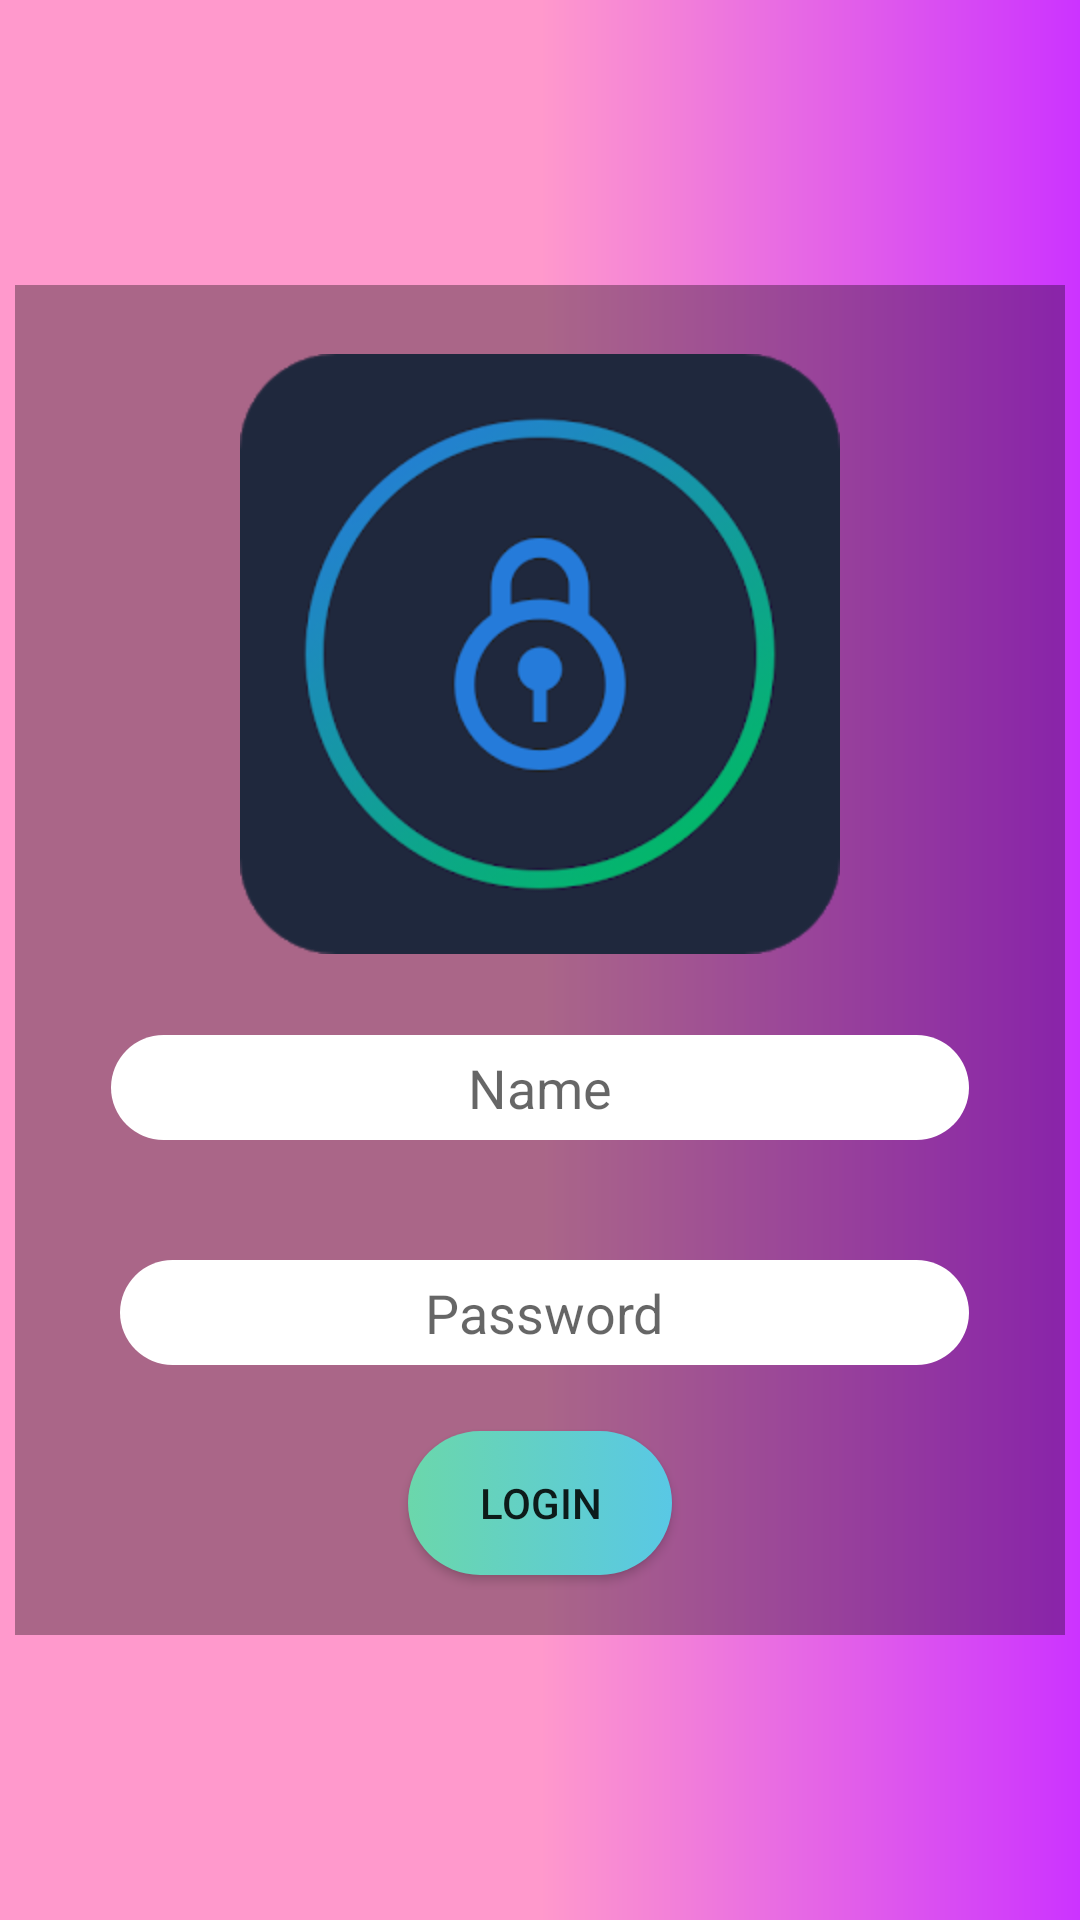

Reconstruct the res/layout file that produces this screen, plus the resources it refers to.
<!-- AndroidManifest.xml: application theme AppTheme -->
<!-- res/layout/activity_main.xml -->
<?xml version="1.0" encoding="utf-8"?>
<RelativeLayout xmlns:android="http://schemas.android.com/apk/res/android"
    android:layout_height="match_parent"
    xmlns:app="http://schemas.android.com/apk/res-auto"
    android:background="@drawable/gradient" android:layout_width="match_parent">

    <RelativeLayout
        android:layout_width="350dp"
        android:background="#55000000"
        android:layout_height="450dp"
        android:layout_centerHorizontal="true"
        android:layout_centerVertical="true">


        <ImageView
            android:id="@+id/imageView"
            android:layout_width="200dp"

            android:layout_height="200dp"
            android:layout_alignParentTop="true"
            android:layout_centerHorizontal="true"
            android:layout_marginTop="23dp"
            app:srcCompat="@drawable/login2" />

        <EditText
            android:id="@+id/etname"
            style="@style/editText_style"
            android:layout_alignParentTop="true"
            android:layout_centerHorizontal="true"
            android:layout_marginLeft="64dp"
            android:layout_marginTop="250dp"

            android:hint="Name"
            android:inputType="textPersonName"
            android:text="@string/name" />

        <EditText
            android:id="@+id/etpass"
            style="@style/editText_style"
            android:layout_alignEnd="@+id/etname"
            android:layout_alignRight="@+id/etname"
            android:layout_below="@+id/etname"
            android:layout_marginLeft="35dp"
            android:layout_marginTop="40dp"
            android:hint="Password"
            android:inputType="textPassword"
            android:text="@string/password" />

        <Button
            android:id="@+id/btn"
            style="@style/button_style"
            android:layout_width="wrap_content"
            android:layout_height="wrap_content"
            android:layout_below="@+id/etpass"

            android:layout_centerHorizontal="true"
            android:layout_marginTop="22dp"
            android:text="Login" />


    </RelativeLayout>

</RelativeLayout>
<!-- resources referenced by this layout -->
<resources>
  <!-- drawable gradient (drawable) -->
  <?xml version="1.0" encoding="utf-8"?>
  <shape
      xmlns:xmls="http://schemas.android.com/apk/res/android"
  
      xmlns:android="http://schemas.android.com/apk/res-auto"
      >
      <gradient
  
          xmls:endColor="#cc33ff"
          xmls:type="linear"
              xmls:centerColor="#ff99cc"
          xmls:startColor="#ff99cc"
          ></gradient>
  </shape>
  <!-- drawable login2: png bitmap (drawable, 25909 bytes) -->
  <string name="name" />
  <string name="password" />
  <style name="button_style">
          <item name="android:background">@drawable/button_background</item>
      </style>
  <style name="editText_style">
          <item name="android:gravity">center</item>
          <item name="android:background">@drawable/edittext_background</item>
          <item name="android:layout_width">match_parent</item>
          <item name="android:layout_height">wrap_content</item>
          <item name="android:ems">10</item>
      </style>
  <style name="AppTheme" parent="Theme.AppCompat.Light.DarkActionBar">
          
          <item name="colorPrimary">@color/colorPrimary</item>
          <item name="colorPrimaryDark">@color/colorPrimaryDark</item>
          <item name="colorAccent">@color/colorAccent</item>
      </style>
  <!-- drawable button_background (drawable) -->
  <?xml version="1.0" encoding="utf-8"?>
  <selector xmlns:android="http://schemas.android.com/apk/res/android">
      <item>
          <shape android:shape="rectangle">
              <corners android:radius="50dp">
  
              </corners>
              <solid android:color="#FFFFFF"></solid>
              <size  android:height="35dp"></size>
              <gradient android:startColor="#6BD7AB" android:endColor="#59C8E5"></gradient>
  
          </shape>
      </item>
  </selector>
  <!-- drawable edittext_background (drawable) -->
  <?xml version="1.0" encoding="utf-8"?>
  <selector xmlns:android="http://schemas.android.com/apk/res/android">
      <item>
          <shape android:shape="rectangle">
              <corners android:radius="50dp">
  
              </corners>
              <solid android:color="#FFFFFF"></solid>
              <size  android:height="35dp"></size>
  
          </shape>
      </item>
  </selector>
  <color name="colorPrimary">#FFC107</color>
  <color name="colorPrimaryDark">#FFA000</color>
  <color name="colorAccent">#FF4081</color>
</resources>
